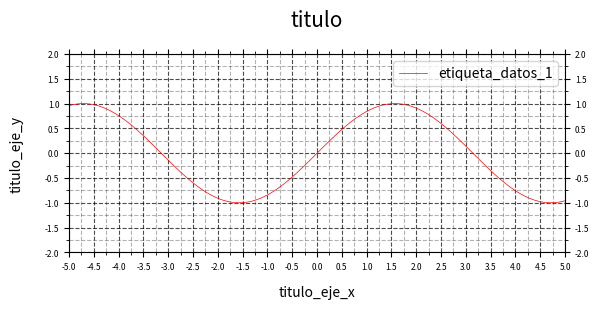

Here is the Python script that generated this plot:
import numpy as np
import matplotlib.pyplot as plt

# ******************************************************************************
# funcion a representar
def f1(x):
    return np.sin(x)

x = np.linspace(-5, 5, 1000)

# ******************************************************************************
# parametros para la representacion grafica
xmin = -5
xmax = 5
xpaso = 0.5
x_subpaso = 2
ymin = -2
ymax = 2
ypaso = 0.5
y_subpaso = 2
# ******************************************************************************
# calculos para setear ejes
majorx = int((xmax - xmin) / xpaso) + 1
majory = int((ymax - ymin) / ypaso) + 1
minorx = x_subpaso*(int((xmax - xmin) / xpaso)) + 1
minory = y_subpaso*(int((ymax - ymin) / ypaso)) + 1
# ******************************************************************************
fig = plt.figure()
ax = fig.add_subplot(111)

# malla de la grafica
ax.grid(True, which = 'major', linestyle = '--', color = 'black', alpha = 0.7)
ax.grid(True, which = 'minor', linestyle = '--', color = 'black', alpha = 0.3)

# ejes y ticks (limites y titulos y formato)
ax.set_title('titulo', pad = 20, size = 15)
ax.set_xlabel('titulo_eje_x', labelpad = 10, size = 10)
ax.set_xlim(xmin, xmax)
ax.set_ylabel('titulo_eje_y', labelpad = 15, rotation = 90, size = 10)
ax.set_ylim(ymin, ymax)
major_xticks = np.linspace(xmin, xmax, majorx)
major_yticks = np.linspace(ymin, ymax, majory)
minor_xticks = np.linspace(xmin, xmax, minorx)
minor_yticks = np.linspace(ymin, ymax, minory)

ax.tick_params(axis = 'both', which = 'major', labelsize = 6)
ax.tick_params(axis = 'both', which = 'minor', labelsize = 0)

ax.tick_params(axis = 'both', which = 'major', labelbottom = True,
                labeltop = False, labelleft = True, labelright = True,
                bottom = True, top = True, left = True, right = True)
ax.tick_params(axis = 'both', which = 'minor', labelbottom = False,
                labeltop = False, labelleft = False, labelright = False,
                bottom = True, top = True, left = True, right = True)

ax.tick_params(which = 'both', direction = 'out')

ax.set_xticks(major_xticks)
ax.set_xticks(minor_xticks, minor = True)

ax.set_yticks(major_yticks)
ax.set_yticks(minor_yticks, minor = True)

# plots
ax.plot(x, f1(x), 'r', label= 'etiqueta_datos_1', linewidth = 0.5)
ax.set_aspect('equal')

# leyenda y displayer
ax.legend()
#fig.savefig('imagen.png') # descomentar para guardar la imagen
plt.show()